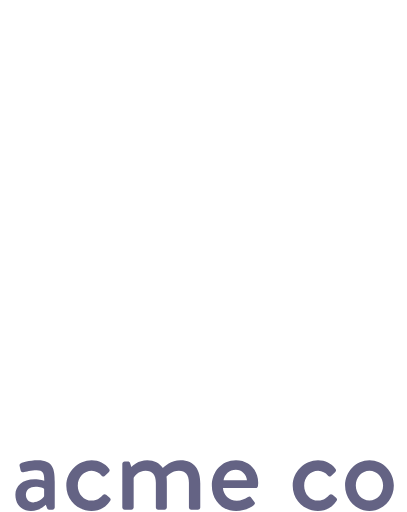
t = 0.00 s
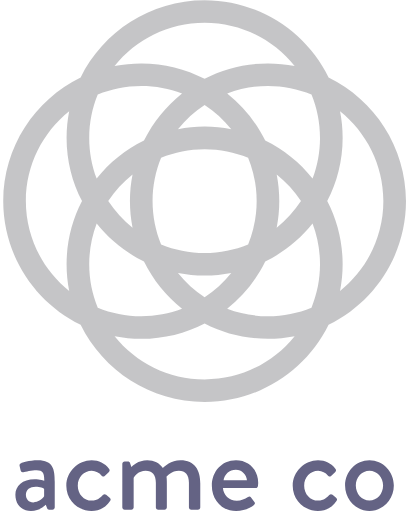
t = 0.50 s
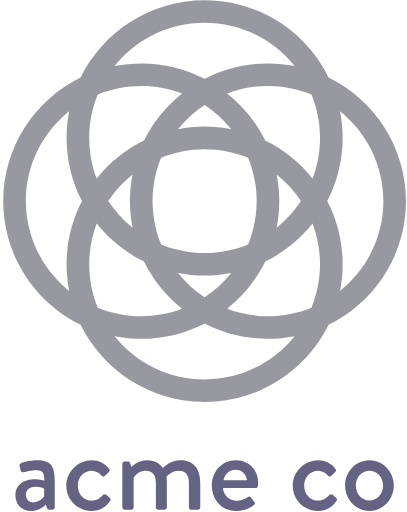
t = 1.00 s
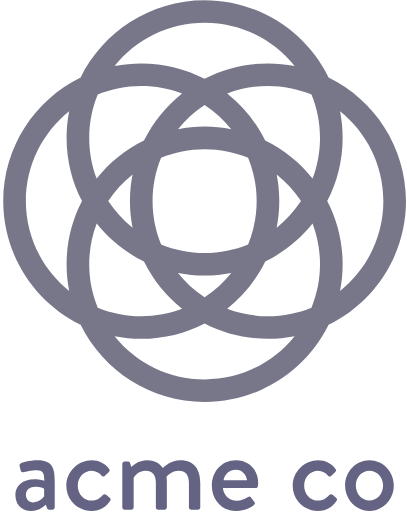
t = 1.50 s

The animated SVG that drew these frames (rendered in a browser with its animation timeline set to each time). Animation: 1 SMIL element (animate=1); one cycle of 2.00 s, repeats indefinitely.

<?xml version="1.0" encoding="UTF-8" standalone="no"?>
<svg width="70px" height="88px" viewBox="0 0 70 88" version="1.1" xmlns="http://www.w3.org/2000/svg" xmlns:xlink="http://www.w3.org/1999/xlink">
    <!-- Generator: Sketch 39.1 (31720) - http://www.bohemiancoding.com/sketch -->
    <title>logo 3</title>
    <desc>Created with Sketch.</desc>
    <defs></defs>
                
    <g id="Page-1" stroke="none" stroke-width="1" fill="none" fill-rule="evenodd">
        <g id="Desktop-HD" transform="translate(-836.000000, -406.000000)">
            <g id="logo-3" transform="translate(836.000000, 406.000000)">
                <path  d="M58.48381,50.0057206 C58.77571,48.5243873 58.93041,46.9941651 58.93041,45.4290222 C58.93041,41.5123238 57.97141,37.814927 56.27741,34.5568317 C57.97141,31.2994349 58.93041,27.6020381 58.93041,23.6853397 C58.93041,22.1194984 58.77571,20.5899746 58.48381,19.1086413 C63.02191,22.7403873 65.93531,28.314419 65.93531,34.5568317 C65.93531,40.7999429 63.02191,46.3732762 58.48381,50.0057206 L58.48381,50.0057206 Z M35.19131,65.2311175 C28.93401,65.2311175 23.34801,62.3243238 19.70731,57.7965143 C21.19201,58.0877524 22.72571,58.2421016 24.29441,58.2421016 C28.22071,58.2421016 31.92581,57.2852762 35.19131,55.5951175 C38.45681,57.2852762 42.16191,58.2421016 46.08821,58.2421016 C47.65691,58.2421016 49.19061,58.0877524 50.67531,57.7965143 C47.03461,62.3243238 41.44861,65.2311175 35.19131,65.2311175 L35.19131,65.2311175 Z M4.44731,34.5568317 C4.44731,28.314419 7.36071,22.7403873 11.89881,19.1086413 C11.60691,20.5899746 11.45221,22.1194984 11.45221,23.6853397 C11.45221,27.6020381 12.41121,31.2994349 14.10521,34.5568317 C12.41121,37.814927 11.45221,41.5123238 11.45221,45.4290222 C11.45221,46.9941651 11.60691,48.5243873 11.89881,50.0057206 C7.36071,46.3732762 4.44731,40.7999429 4.44731,34.5568317 L4.44731,34.5568317 Z M47.58691,39.1335302 C47.87881,37.6521968 48.03351,36.122673 48.03351,34.5568317 C48.03351,32.9916889 47.87881,31.4614667 47.58761,29.9801333 C49.20811,31.2777841 50.62071,32.8219746 51.76801,34.5568317 C50.62071,36.2923873 49.20811,37.8365778 47.58691,39.1335302 L47.58691,39.1335302 Z M30.60421,46.9250222 C32.08891,47.2162603 33.62261,47.3706095 35.19131,47.3706095 C36.76001,47.3706095 38.29371,47.2162603 39.77841,46.9250222 C38.47851,48.5418476 36.93081,49.9519429 35.19131,51.0959429 C33.45181,49.9519429 31.90411,48.5418476 30.60421,46.9250222 L30.60421,46.9250222 Z M22.79571,29.9801333 C22.50311,31.4614667 22.34911,32.9916889 22.34911,34.5568317 C22.34911,36.122673 22.50311,37.6521968 22.79571,39.1335302 C21.17451,37.8365778 19.76191,36.2923873 18.61461,34.5568317 C19.76191,32.8219746 21.17451,31.2777841 22.79571,29.9801333 L22.79571,29.9801333 Z M44.14221,34.5568317 C44.14221,37.1975302 43.61721,39.7167048 42.67291,42.0221651 C40.36221,42.9643238 37.83731,43.4874349 35.19131,43.4874349 C32.54531,43.4874349 30.02041,42.9643238 27.70971,42.0221651 C26.76541,39.7167048 26.24041,37.1975302 26.24041,34.5568317 C26.24041,31.9168317 26.76541,29.3976571 27.70971,27.0921968 C30.02041,26.1500381 32.54531,25.626927 35.19131,25.626927 C37.83731,25.626927 40.36221,26.1500381 42.67291,27.0921968 C43.61721,29.3976571 44.14221,31.9168317 44.14221,34.5568317 L44.14221,34.5568317 Z M39.77841,22.1893397 C38.29371,21.8981016 36.76001,21.7437524 35.19131,21.7437524 C33.62261,21.7437524 32.08891,21.8981016 30.60421,22.1893397 C31.90411,20.5718159 33.45181,19.162419 35.19131,18.0177206 C36.93081,19.162419 38.47851,20.5718159 39.77841,22.1893397 L39.77841,22.1893397 Z M15.34421,23.6853397 C15.34421,21.0446413 15.86851,18.5254667 16.81281,16.2200063 C19.12351,15.278546 21.64841,14.7547365 24.29441,14.7547365 C26.76331,14.7547365 29.12651,15.2108 31.30911,16.0363238 C28.57001,18.2160698 26.32371,20.9873714 24.76481,24.154673 C21.59101,25.7093397 18.81341,27.950546 16.62801,30.6834349 C15.80061,28.5064825 15.34421,26.1486413 15.34421,23.6853397 L15.34421,23.6853397 Z M15.34421,45.4290222 C15.34421,42.9657206 15.80061,40.6078794 16.62801,38.430927 C18.81341,41.1638159 21.59101,43.4050222 24.76481,44.9596889 C26.32371,48.1269905 28.57001,50.8975937 31.30911,53.0780381 C29.12651,53.9035619 26.76331,54.3596254 24.29441,54.3596254 C21.64841,54.3596254 19.12351,53.8358159 16.81281,52.8936571 C15.86851,50.5881968 15.34421,48.0690222 15.34421,45.4290222 L15.34421,45.4290222 Z M55.03841,45.4290222 C55.03841,48.0690222 54.51411,50.5881968 53.56981,52.8936571 C51.25911,53.8358159 48.73421,54.3596254 46.08821,54.3596254 C43.61931,54.3596254 41.25611,53.9035619 39.07351,53.0780381 C41.81261,50.8975937 44.05891,48.1269905 45.61781,44.9596889 C48.79161,43.4050222 51.56921,41.1638159 53.75461,38.430927 C54.58201,40.6078794 55.03841,42.9657206 55.03841,45.4290222 L55.03841,45.4290222 Z M55.03841,23.6853397 C55.03841,26.1486413 54.58201,28.5064825 53.75461,30.6834349 C51.56921,27.950546 48.79161,25.7093397 45.61781,24.154673 C44.05891,20.9873714 41.81261,18.2160698 39.07351,16.0363238 C41.25611,15.2108 43.61931,14.7547365 46.08821,14.7547365 C48.73421,14.7547365 51.25911,15.278546 53.56981,16.2200063 C54.51411,18.5254667 55.03841,21.0446413 55.03841,23.6853397 L55.03841,23.6853397 Z M35.19131,3.88324444 C41.44861,3.88324444 47.03461,6.78933968 50.67531,11.3171492 C49.19061,11.0259111 47.65691,10.8722603 46.08821,10.8722603 C42.16191,10.8722603 38.45681,11.8283873 35.19131,13.5192444 C31.92581,11.8283873 28.22071,10.8722603 24.29441,10.8722603 C22.72571,10.8722603 21.19201,11.0259111 19.70731,11.3171492 C23.34801,6.78933968 28.93401,3.88324444 35.19131,3.88324444 L35.19131,3.88324444 Z M69.82661,34.5568317 C69.82661,25.2274349 64.39111,17.1412127 56.51401,13.2824825 C52.64721,5.42324444 44.54261,6.98412697e-05 35.19131,6.98412697e-05 C25.84001,6.98412697e-05 17.73541,5.42324444 13.86861,13.2824825 C5.99151,17.1412127 0.55601,25.2274349 0.55601,34.5568317 C0.55601,43.886927 5.99151,51.9731492 13.86861,55.8318794 C17.73541,63.6911175 25.84001,69.1142921 35.19131,69.1142921 C44.54261,69.1142921 52.64721,63.6911175 56.51401,55.8318794 C64.39111,51.9731492 69.82661,43.886927 69.82661,34.5568317 L69.82661,34.5568317 Z" id="Fill-1" fill="#313048">
                <animate attributeName="fill" values="transparent;#646384" dur="2s" repeatCount="indefinite" />
                </path>
                <path d="M5.71942,86.3776571 C6.54962,86.3776571 7.33852,85.7560698 7.58772,85.3419111 L7.58772,84.0170222 C7.46312,83.9339111 6.88142,83.6852762 6.13452,83.6852762 C5.13842,83.6852762 4.45312,84.2034984 4.45312,85.0520698 C4.45312,85.7979746 4.95152,86.3776571 5.71942,86.3776571 M5.96862,82.4015937 C6.84012,82.4015937 7.60802,82.6502286 7.60802,82.6502286 C7.62902,81.3455937 7.37982,80.8280698 6.32142,80.8280698 C5.36662,80.8280698 4.43212,81.0760063 3.99672,81.2003238 C3.74752,81.2624825 3.60262,81.0969587 3.54032,80.8692762 L3.37372,80.102419 C3.31142,79.8335302 3.45702,79.6889587 3.64392,79.6268 C3.78882,79.5646413 4.97182,79.1504825 6.50832,79.1504825 C9.16482,79.1504825 9.41402,80.7652127 9.41402,82.8367048 L9.41402,87.247181 C9.41402,87.4546095 9.22712,87.6410857 9.01922,87.6410857 L8.43822,87.6410857 C8.25132,87.6410857 8.16872,87.5579746 8.08542,87.350546 L7.87822,86.7918159 C7.42112,87.226927 6.61192,87.8478159 5.32462,87.8478159 C3.76852,87.8478159 2.64712,86.7918159 2.64712,85.0730222 C2.64712,83.5609587 3.85112,82.4015937 5.96862,82.4015937" id="Fill-3" fill="#646384"></path>
                <path d="M15.7647,79.1502032 C17.031,79.1502032 18.0061,79.667727 18.7747,80.6203619 C18.9196,80.8068381 18.8783,81.055473 18.6914,81.2000444 L18.0061,81.8216317 C17.7569,82.0493143 17.612,81.8837905 17.4461,81.7385206 C17.0723,81.3243619 16.4703,80.9521079 15.7857,80.9521079 C14.4361,80.9521079 13.3777,82.0905206 13.3777,83.499219 C13.3777,84.9281714 14.4158,86.0672825 15.7647,86.0672825 C16.8231,86.0672825 17.2592,85.5288063 17.6953,85.1146476 C17.8815,84.9281714 18.0684,84.9281714 18.2553,85.0727429 L18.816,85.5288063 C19.0232,85.6943302 19.1065,85.9010603 18.9609,86.1084889 C18.2966,87.1644889 17.1759,87.8475365 15.7437,87.8475365 C13.419,87.8475365 11.4058,86.0044254 11.4058,83.5201714 C11.4058,81.0764254 13.461,79.1502032 15.7647,79.1502032" id="Fill-5" fill="#646384"></path>
                <path d="M21.0364,79.7508381 C21.0364,79.5441079 21.2233,79.3569333 21.4305,79.3569333 L22.0115,79.3569333 C22.1991,79.3569333 22.3027,79.4609968 22.365,79.6055683 L22.5932,80.3102667 C22.7801,80.1237905 23.7349,79.1502032 25.333,79.1502032 C26.5363,79.1502032 27.4085,79.6265206 28.0105,80.4757905 C28.2387,80.2481079 29.4427,79.1502032 31.0198,79.1502032 C33.5524,79.1502032 34.4442,80.9311556 34.4442,83.0850603 L34.4442,87.2476 C34.4442,87.4543302 34.2783,87.6408063 34.0501,87.6408063 L32.8881,87.6408063 C32.6599,87.6408063 32.4933,87.4543302 32.4933,87.2476 L32.4933,83.0019492 C32.4933,81.6973143 31.892,80.9521079 30.7706,80.9521079 C29.505,80.9521079 28.7784,81.8425841 28.6328,81.9662032 C28.6748,82.1533778 28.6951,82.5465841 28.6951,82.9607429 L28.6951,87.2476 C28.6951,87.4543302 28.5082,87.6408063 28.301,87.6408063 L27.2006,87.6408063 C26.9724,87.6408063 26.8065,87.4543302 26.8065,87.2476 L26.8065,83.0019492 C26.8065,81.6763619 26.2045,80.9521079 25.0425,80.9521079 C23.7972,80.9521079 23.0909,81.9249968 22.9873,82.1945841 L22.9873,87.2476 C22.9873,87.4543302 22.8004,87.6408063 22.5932,87.6408063 L21.4305,87.6408063 C21.2233,87.6408063 21.0364,87.4543302 21.0364,87.2476 L21.0364,79.7508381 Z" id="Fill-7" fill="#646384"></path>
                <path d="M42.47656,82.5878603 C42.41426,81.594019 41.58406,80.7447492 40.56696,80.7447492 C39.44626,80.7447492 38.57476,81.5521143 38.45016,82.5878603 L42.47656,82.5878603 Z M40.58796,79.150273 C42.74606,79.150273 44.40716,80.7657016 44.40716,82.9817651 C44.40716,83.1263365 44.38616,83.3952254 44.36516,83.5404952 C44.34486,83.7479238 44.17896,83.8924952 43.99206,83.8924952 L38.34656,83.8924952 C38.40886,85.010654 39.38396,86.1085587 40.73286,86.1085587 C41.48046,86.1085587 42.16576,85.7768127 42.58016,85.5079238 C42.82936,85.362654 42.97496,85.2802413 43.14086,85.4869714 L43.72186,86.2740825 C43.86746,86.4396063 43.92976,86.6051302 43.68056,86.8125587 C43.07856,87.3300825 41.99916,87.8476063 40.60826,87.8476063 C38.09736,87.8476063 36.43696,85.8808762 36.43696,83.4992889 C36.43696,81.1589079 38.09736,79.150273 40.58796,79.150273 L40.58796,79.150273 Z" id="Fill-9" fill="#646384"></path>
                <path d="M54.70101,79.1502032 C55.96731,79.1502032 56.94241,79.667727 57.71101,80.6203619 C57.85591,80.8068381 57.81461,81.055473 57.62771,81.2000444 L56.94241,81.8216317 C56.69321,82.0493143 56.54831,81.8837905 56.38241,81.7385206 C56.00861,81.3243619 55.40661,80.9521079 54.72201,80.9521079 C53.37241,80.9521079 52.31401,82.0905206 52.31401,83.499219 C52.31401,84.9281714 53.35211,86.0672825 54.70101,86.0672825 C55.75941,86.0672825 56.19551,85.5288063 56.63161,85.1146476 C56.81781,84.9281714 57.00471,84.9281714 57.19161,85.0727429 L57.75231,85.5288063 C57.95951,85.6943302 58.04281,85.9010603 57.89721,86.1084889 C57.23291,87.1644889 56.11221,87.8475365 54.68001,87.8475365 C52.35531,87.8475365 50.34211,86.0044254 50.34211,83.5201714 C50.34211,81.0764254 52.39731,79.1502032 54.70101,79.1502032" id="Fill-11" fill="#646384"></path>
                <path d="M63.54236,86.0669333 C64.84996,86.0669333 65.88806,84.9068698 65.88806,83.4786159 C65.88806,82.0908698 64.84996,80.9517587 63.54236,80.9517587 C62.23476,80.9517587 61.19666,82.0908698 61.19666,83.4786159 C61.19666,84.9068698 62.23476,86.0669333 63.54236,86.0669333 M63.54236,79.149854 C65.86706,79.149854 67.73536,81.1382349 67.73536,83.4786159 C67.73536,85.8602032 65.86706,87.8478857 63.54236,87.8478857 C61.21766,87.8478857 59.35006,85.8602032 59.35006,83.4786159 C59.35006,81.1382349 61.21766,79.149854 63.54236,79.149854" id="Fill-13" fill="#646384"></path>
            </g>
        </g>
    </g>
</svg>